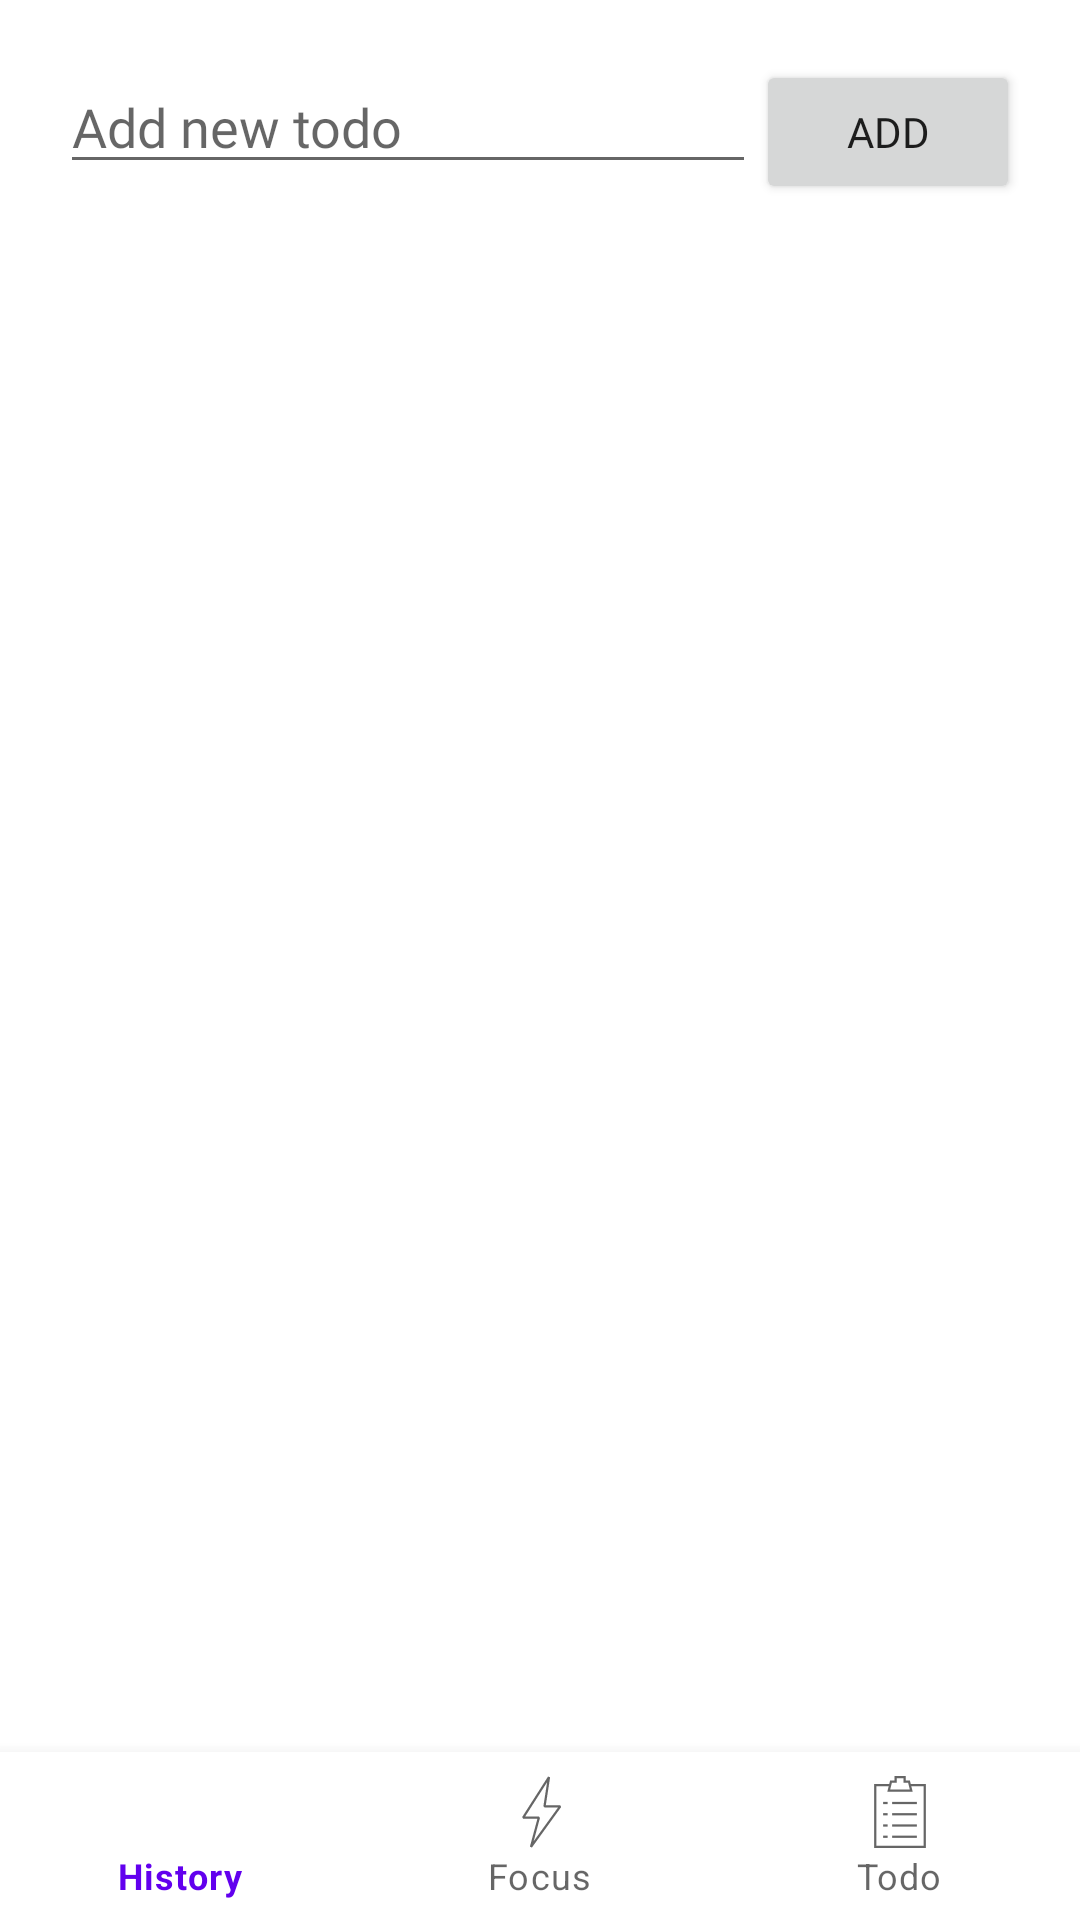

Reconstruct the res/layout file that produces this screen, plus the resources it refers to.
<!-- AndroidManifest.xml: application theme Theme.FocusSessionsSimpleTimerTodo -->
<!-- res/layout/activity_todo.xml -->
<?xml version="1.0" encoding="utf-8"?>
<androidx.constraintlayout.widget.ConstraintLayout
    xmlns:android="http://schemas.android.com/apk/res/android"
    xmlns:app="http://schemas.android.com/apk/res-auto"
    xmlns:tools="http://schemas.android.com/tools"
    android:layout_width="match_parent"
    android:layout_height="match_parent"
    tools:context=".TodoActivity">

    <LinearLayout
        android:id="@+id/linearLayout"
        android:layout_width="match_parent"
        android:layout_height="wrap_content"
        android:orientation="horizontal"
        app:layout_constraintEnd_toEndOf="parent"
        app:layout_constraintStart_toStartOf="parent"
        app:layout_constraintTop_toTopOf="parent"
        android:padding="20dp">

        <EditText
            android:id="@+id/editText_add_todo"
            android:layout_width="wrap_content"
            android:layout_height="wrap_content"
            android:layout_weight="1"
            android:fontFamily="@font/creepster"
            android:hint="@string/text_add_new_todo" />

        <Button
            android:id="@+id/button_add_todo"
            android:layout_width="wrap_content"
            android:layout_height="wrap_content"
            android:fontFamily="@font/nosifer"
            android:text="@string/text_add" />

    </LinearLayout>

    <androidx.recyclerview.widget.RecyclerView
        android:id="@+id/recyclerView_todos"
        android:layout_width="match_parent"
        android:layout_height="match_parent"
        android:layout_marginTop="75dp"
        android:layout_marginBottom="45dp"
        android:paddingStart="10dp"
        android:paddingEnd="15dp"
        app:layout_constraintBottom_toTopOf="@+id/bottom_navigation_view"
        app:layout_constraintEnd_toEndOf="parent"
        app:layout_constraintStart_toStartOf="parent"
        app:layout_constraintTop_toBottomOf="@+id/linearLayout"
        app:layout_constraintVertical_bias="0.0" />

    <com.google.android.material.bottomnavigation.BottomNavigationView
        android:id="@+id/bottom_navigation_view"
        android:layout_width="match_parent"
        android:layout_height="wrap_content"
        app:layout_constraintBottom_toBottomOf="parent"
        app:layout_constraintEnd_toEndOf="parent"
        app:layout_constraintStart_toStartOf="parent"
        app:menu="@menu/bottom_navigation_menu"/>

</androidx.constraintlayout.widget.ConstraintLayout>
<!-- resources referenced by this layout -->
<resources>
  <string name="text_add">ADD</string>
  <string name="text_add_new_todo">Add new todo</string>
  <style name="Theme.FocusSessionsSimpleTimerTodo" parent="Theme.MaterialComponents.DayNight.NoActionBar">
          
          <item name="colorPrimary">@color/purple_500</item>
          <item name="colorPrimaryVariant">@color/purple_700</item>
          <item name="colorOnPrimary">@color/white</item>
          
          <item name="colorSecondary">@color/teal_200</item>
          <item name="colorSecondaryVariant">@color/teal_700</item>
          <item name="colorOnSecondary">@color/black</item>
          
          <item name="android:statusBarColor" tools:targetApi="l">?attr/colorPrimaryVariant</item>
          
      </style>
  <color name="purple_500">#FF6200EE</color>
  <color name="purple_700">#FF3700B3</color>
  <color name="white">#FFFFFFFF</color>
  <color name="teal_200">#FF03DAC5</color>
  <color name="teal_700">#FF018786</color>
  <color name="black">#FF000000</color>
</resources>
